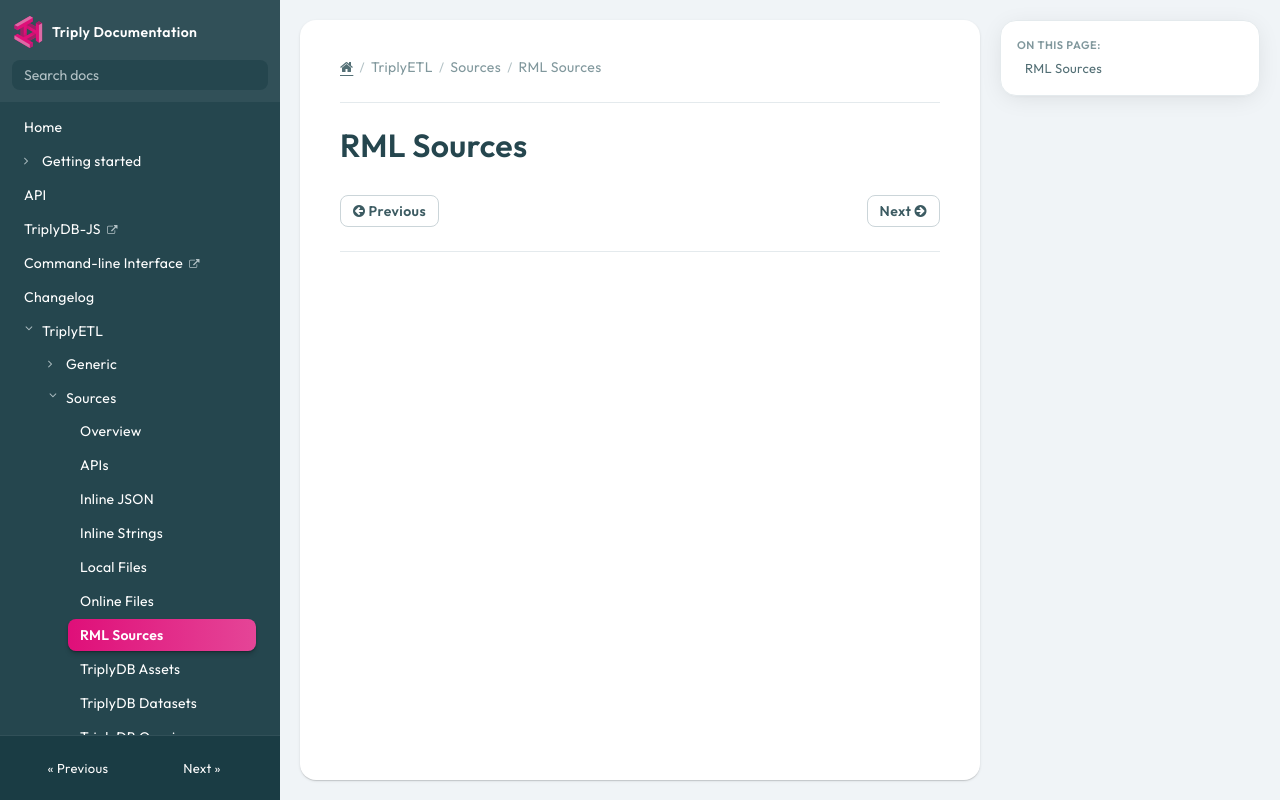

repository: TriplyDB/Documentation · page: triply-etl/sources/rml/index.html · generator: mkdocs

[TOC]

# RML Sources
